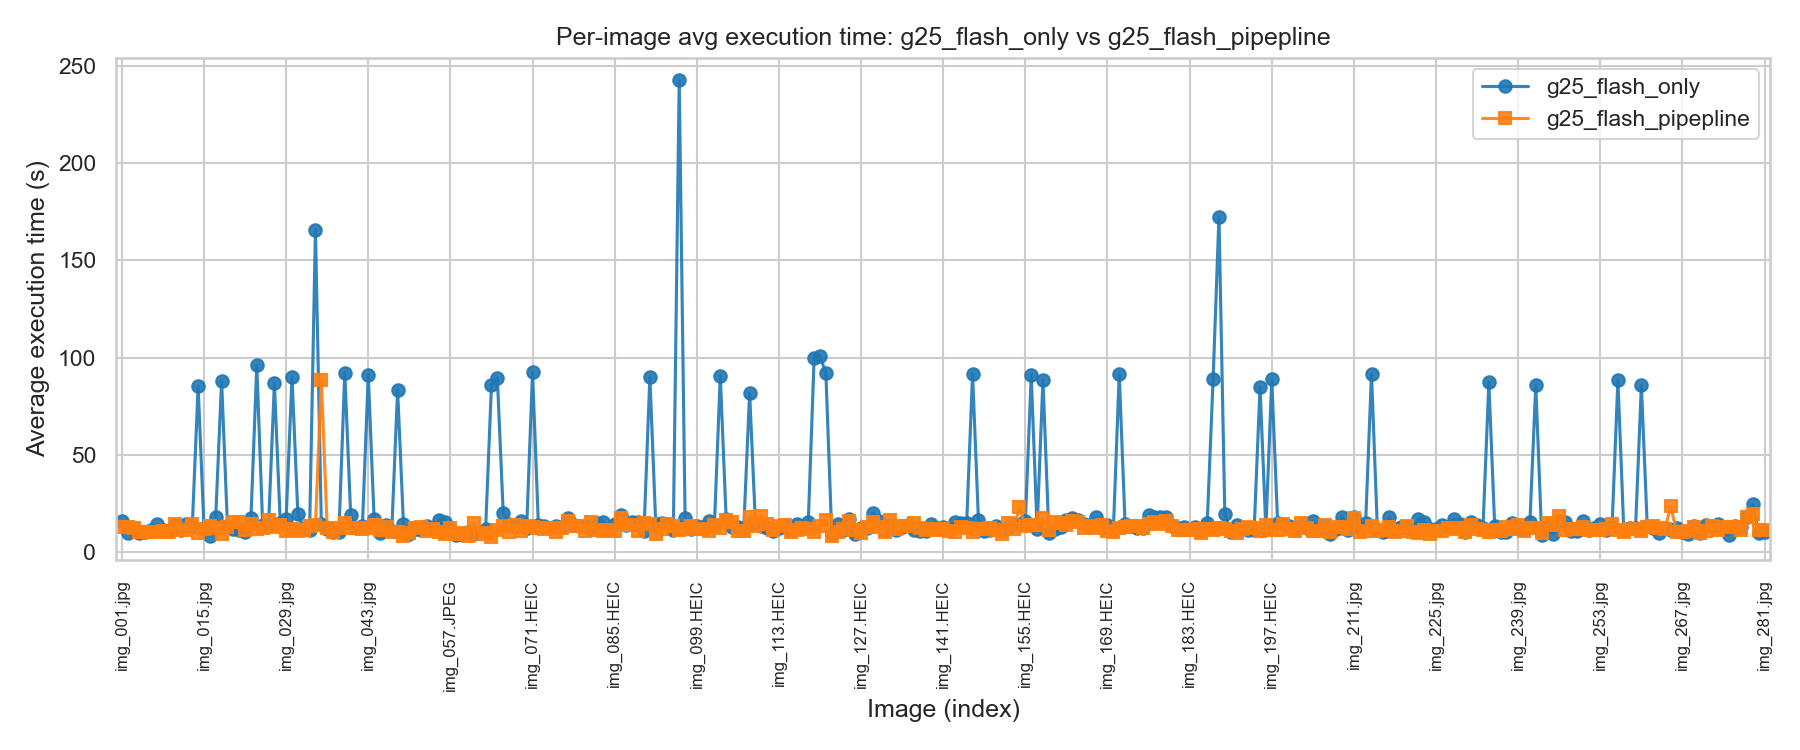

Values plotted in this chart, from the file beside it:
filename, avg_a, n_a, avg_b, n_b
img_001.jpg, 15.84, 3, 12.83, 3
img_002.jpg, 9.856, 3, 12.87, 3
img_003.jpg, 11.19, 3, 12.54, 3
img_004.jpg, 9.887, 3, 10.24, 3
img_005.jpg, 10.33, 3, 10.36, 3
img_006.jpg, 11.64, 3, 10.25, 3
img_007.jpg, 14.35, 3, 10.28, 3
img_008.jpg, 11.65, 3, 10.73, 3
img_009.jpg, 10.92, 3, 10.26, 3
img_010.jpg, 14.03, 3, 14.34, 3
img_011.jpg, 11.35, 3, 11.22, 3
img_012.jpg, 14.49, 3, 11.59, 3
img_013.png, 13.11, 3, 14.38, 3
img_014.jpg, 85.44, 3, 10.01, 3
img_015.jpg, 12.41, 3, 12, 3
img_016.jpg, 8.589, 3, 13.3, 3
img_017.jpg, 18.33, 3, 12.39, 3
img_018.jpg, 88.24, 3, 9.473, 3
img_019.jpg, 13.43, 3, 12.72, 3
img_020.jpeg, 11.75, 3, 15.42, 3
img_021.jpeg, 11.25, 3, 15.54, 3
img_022.jpeg, 10.61, 3, 11.37, 3
img_023.jpeg, 17.54, 3, 14.63, 3
img_024.jpg, 96.06, 3, 12.11, 3
img_025.jpg, 13.88, 3, 12.2, 3
img_026.jpg, 13.53, 3, 16.44, 3
img_027.jpg, 86.88, 3, 13.13, 3
img_028.jpg, 15.05, 3, 14.17, 3
img_029.jpg, 16.98, 3, 11, 3
img_030.jpg, 90.24, 3, 11.73, 3
img_031.jpg, 19.83, 3, 10.84, 3
img_032.jpg, 11.97, 3, 11.49, 3
img_033.jpg, 11.33, 3, 13.38, 3
img_034.jpg, 165.9, 3, 14.05, 3
img_035.jpg, 14.3, 3, 88.56, 3
img_036.jpg, 12.15, 3, 12.36, 3
img_037.jpg, 10.33, 3, 10.15, 3
img_038.JPG, 10.53, 3, 12.38, 3
img_039.JPG, 92.22, 3, 14.94, 3
img_040.JPG, 19.13, 3, 12.38, 3
img_041.JPG, 12.37, 3, 12.24, 3
img_042.jpg, 13.46, 3, 11.89, 3
img_043.jpg, 91.27, 3, 12.36, 3
img_044.JPEG, 16.93, 3, 14.2, 3
img_045.JPEG, 10.07, 3, 11.53, 3
img_046.JPEG, 14.18, 3, 13.1, 3
img_047.JPEG, 10.82, 3, 10.63, 3
img_048.JPEG, 83.49, 3, 10.64, 3
img_049.JPEG, 14.35, 3, 8.599, 3
img_050.JPEG, 9.145, 3, 9.71, 3
img_051.JPEG, 12.01, 3, 12.47, 3
img_052.JPEG, 11.51, 3, 13.05, 3
img_053.JPEG, 13.7, 3, 10.82, 3
img_054.JPEG, 12.35, 3, 11.85, 3
img_055.JPEG, 16.48, 3, 10.15, 3
img_056.JPEG, 15.33, 3, 9.247, 3
img_057.JPEG, 11.52, 3, 12.43, 3
img_058.JPEG, 8.614, 3, 9.114, 3
img_059.JPEG, 9.242, 3, 10, 3
img_060.JPEG, 10.55, 3, 8.541, 3
... 221 more rows
